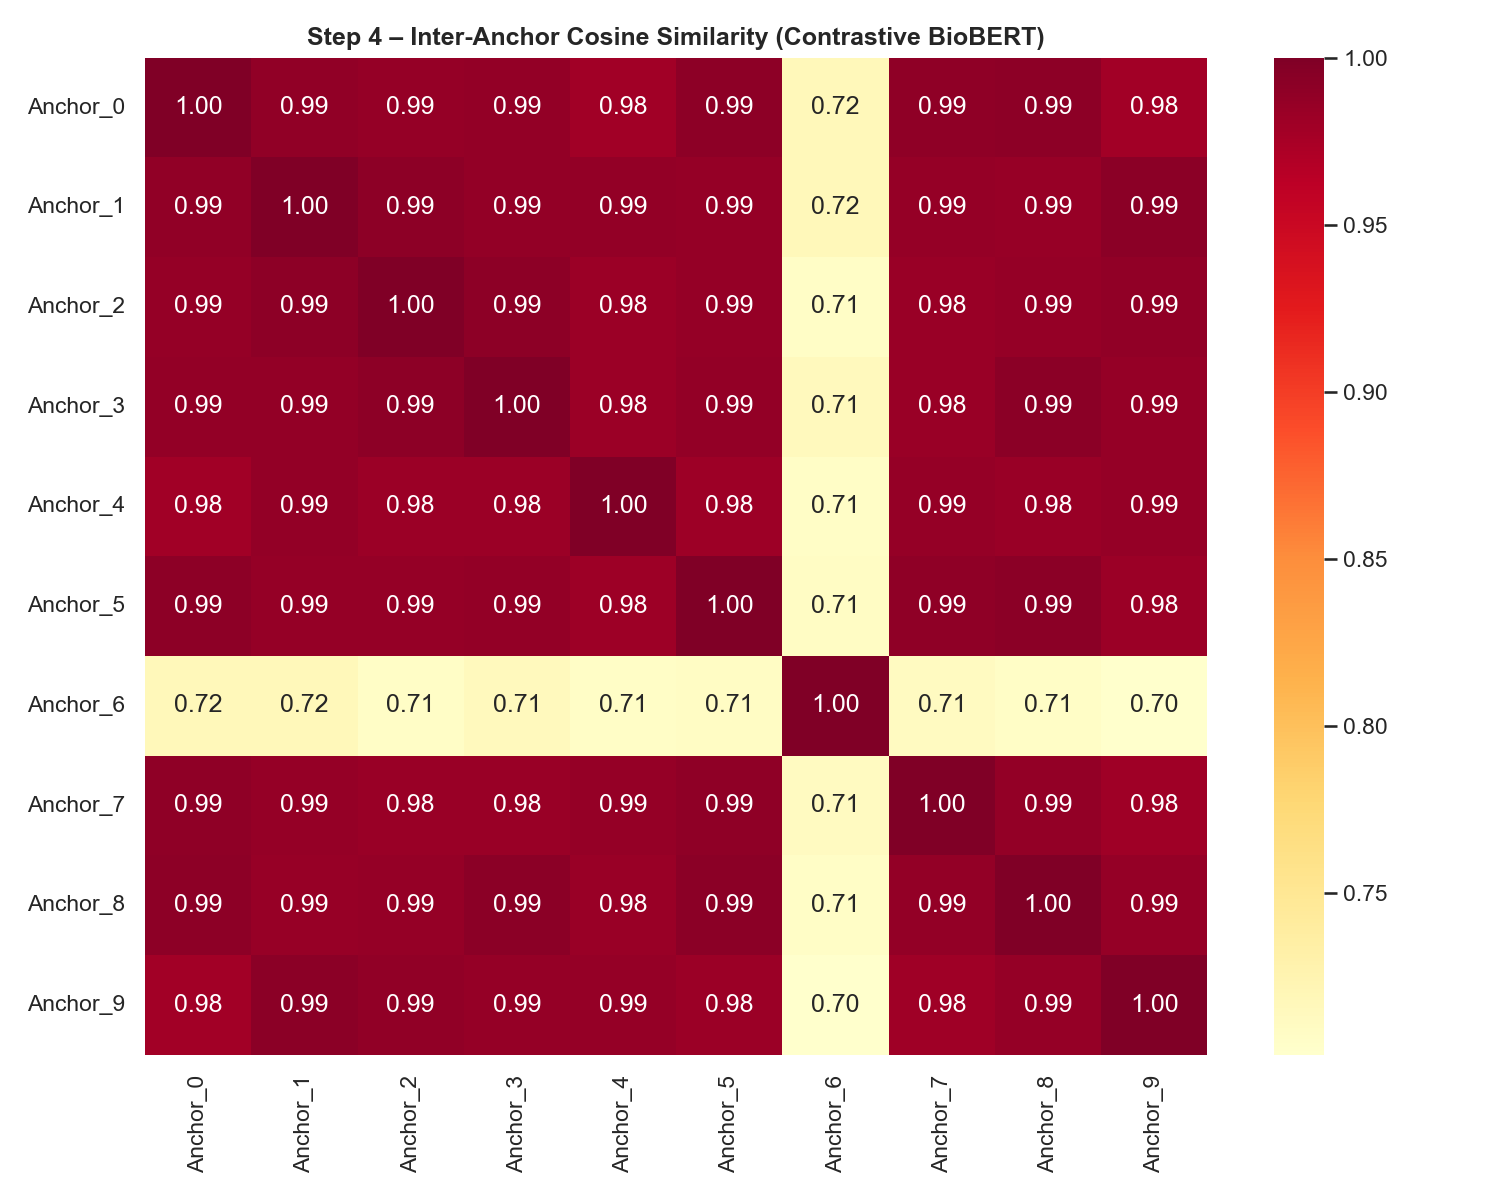

The data file committed next to this chart (first rows):
, Anchor_0, Anchor_1, Anchor_2, Anchor_3, Anchor_4, Anchor_5, Anchor_6, Anchor_7, Anchor_8, Anchor_9
Anchor_0, 1.0, 0.9889, 0.987, 0.9883, 0.9798, 0.9913, 0.7169, 0.9897, 0.9907, 0.978
Anchor_1, 0.9889, 1, 0.9912, 0.9882, 0.9873, 0.9869, 0.7175, 0.9864, 0.9854, 0.9928
Anchor_2, 0.987, 0.9912, 1, 0.9909, 0.9835, 0.9867, 0.7072, 0.9847, 0.9862, 0.989
Anchor_3, 0.9883, 0.9882, 0.9909, 1, 0.9828, 0.9876, 0.7147, 0.9837, 0.9919, 0.9866
Anchor_4, 0.9798, 0.9873, 0.9835, 0.9828, 1, 0.9823, 0.7066, 0.9865, 0.9839, 0.9865
Anchor_5, 0.9913, 0.9869, 0.9867, 0.9876, 0.9823, 1, 0.7087, 0.9907, 0.9928, 0.983
Anchor_6, 0.7169, 0.7175, 0.7072, 0.7147, 0.7066, 0.7087, 1, 0.7108, 0.7067, 0.7014
Anchor_7, 0.9897, 0.9864, 0.9847, 0.9837, 0.9865, 0.9907, 0.7108, 1, 0.9882, 0.9809
Anchor_8, 0.9907, 0.9854, 0.9862, 0.9919, 0.9839, 0.9928, 0.7067, 0.9882, 1, 0.9864
Anchor_9, 0.978, 0.9928, 0.989, 0.9866, 0.9865, 0.983, 0.7014, 0.9809, 0.9864, 1
